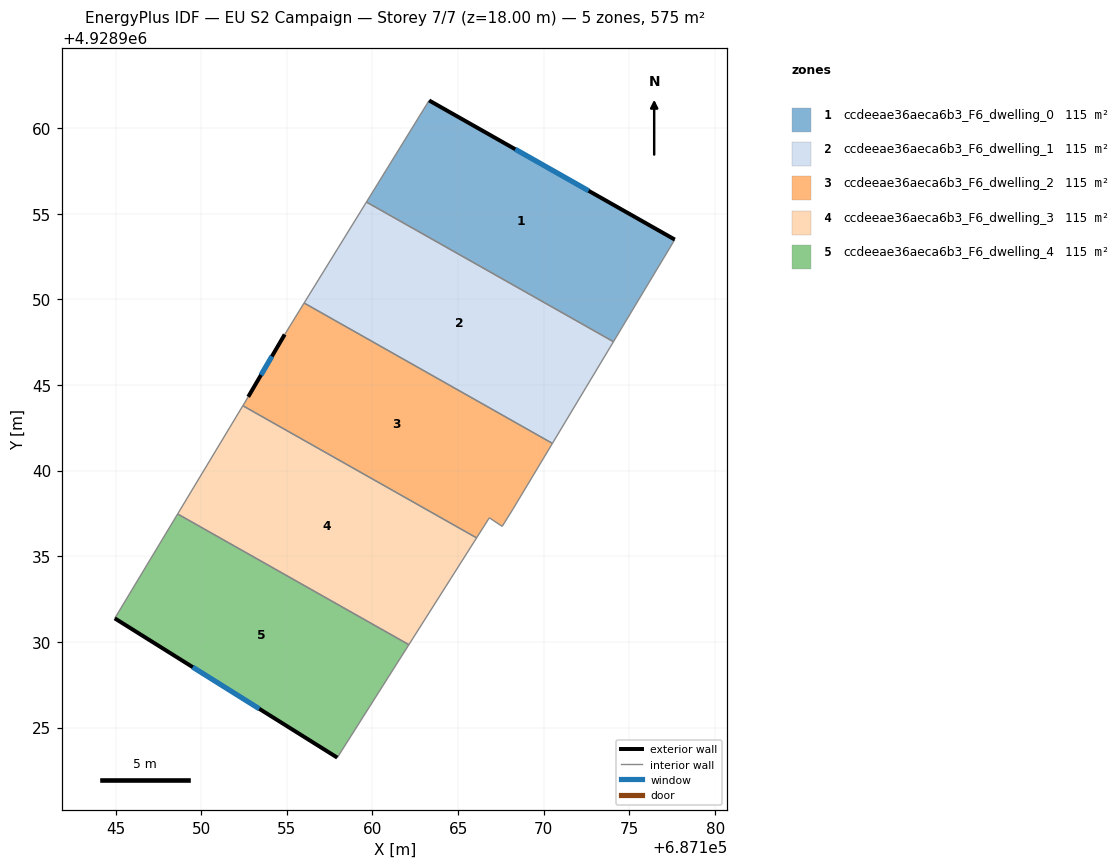
=== STOREY PLAN SPEC (per zone: floor XY polygon, exterior-wall plan segments, windows/doors) ===
zone 1: ccdeeae36aeca6b3_F6_dwelling_0  (114.9 m²)
  floor: (687174.07, 4928947.53) (687177.65, 4928953.49) (687163.31, 4928961.61) (687159.65, 4928955.68)
  exterior wall: (687163.31, 4928961.61) – (687177.65, 4928953.49)  [16.5 m]
    window: (687168.33, 4928958.76) – (687172.62, 4928956.33)  [4.4 m²]
  interior walls: 3
zone 2: ccdeeae36aeca6b3_F6_dwelling_1  (114.9 m²)
  floor: (687170.50, 4928941.59) (687174.07, 4928947.53) (687159.65, 4928955.68) (687156.01, 4928949.78)
  interior walls: 4
zone 3: ccdeeae36aeca6b3_F6_dwelling_2  (114.9 m²)
  floor: (687168.19, 4928937.75) (687170.50, 4928941.59) (687156.01, 4928949.78) (687154.88, 4928947.95) (687152.74, 4928944.31) (687152.43, 4928943.79) (687166.08, 4928936.08) (687166.82, 4928937.25) (687167.57, 4928936.75)
  exterior wall: (687152.74, 4928944.31) – (687154.88, 4928947.95)  [4.2 m]
    window: (687153.49, 4928945.58) – (687154.13, 4928946.67)  [1.1 m²]
  interior walls: 8
zone 4: ccdeeae36aeca6b3_F6_dwelling_3  (114.9 m²)
  floor: (687162.12, 4928929.84) (687166.08, 4928936.08) (687152.43, 4928943.79) (687148.63, 4928937.47)
  interior walls: 4
zone 5: ccdeeae36aeca6b3_F6_dwelling_4  (114.9 m²)
  floor: (687157.94, 4928923.25) (687162.12, 4928929.84) (687148.63, 4928937.47) (687144.95, 4928931.38)
  exterior wall: (687157.94, 4928923.25) – (687144.95, 4928931.38)  [15.3 m]
    window: (687153.39, 4928926.10) – (687149.51, 4928928.53)  [4.1 m²]
  interior walls: 3

=== DERIVED (storey summary) ===
Building: EU S2 Campaign
Storey: 7 of 7  (floor level z = 18.00 m)
Storey gross floor area: 574.7 m²
Zones on this storey: 5
  - ccdeeae36aeca6b3_F6_dwelling_0: floor 114.9 m²; exterior wall 16.5 m (49.4 m²); 1 window(s) 4.4 m²; WWR 8.9%
  - ccdeeae36aeca6b3_F6_dwelling_1: floor 114.9 m²
  - ccdeeae36aeca6b3_F6_dwelling_2: floor 114.9 m²; exterior wall 4.2 m (12.6 m²); 1 window(s) 1.1 m²; WWR 8.9%
  - ccdeeae36aeca6b3_F6_dwelling_3: floor 114.9 m²
  - ccdeeae36aeca6b3_F6_dwelling_4: floor 114.9 m²; exterior wall 15.3 m (46.0 m²); 1 window(s) 4.1 m²; WWR 8.9%
Zone adjacency (shared interzone walls):
  - ccdeeae36aeca6b3_F6_dwelling_0 ↔ ccdeeae36aeca6b3_F6_dwelling_1
  - ccdeeae36aeca6b3_F6_dwelling_1 ↔ ccdeeae36aeca6b3_F6_dwelling_2
  - ccdeeae36aeca6b3_F6_dwelling_2 ↔ ccdeeae36aeca6b3_F6_dwelling_3
  - ccdeeae36aeca6b3_F6_dwelling_3 ↔ ccdeeae36aeca6b3_F6_dwelling_4